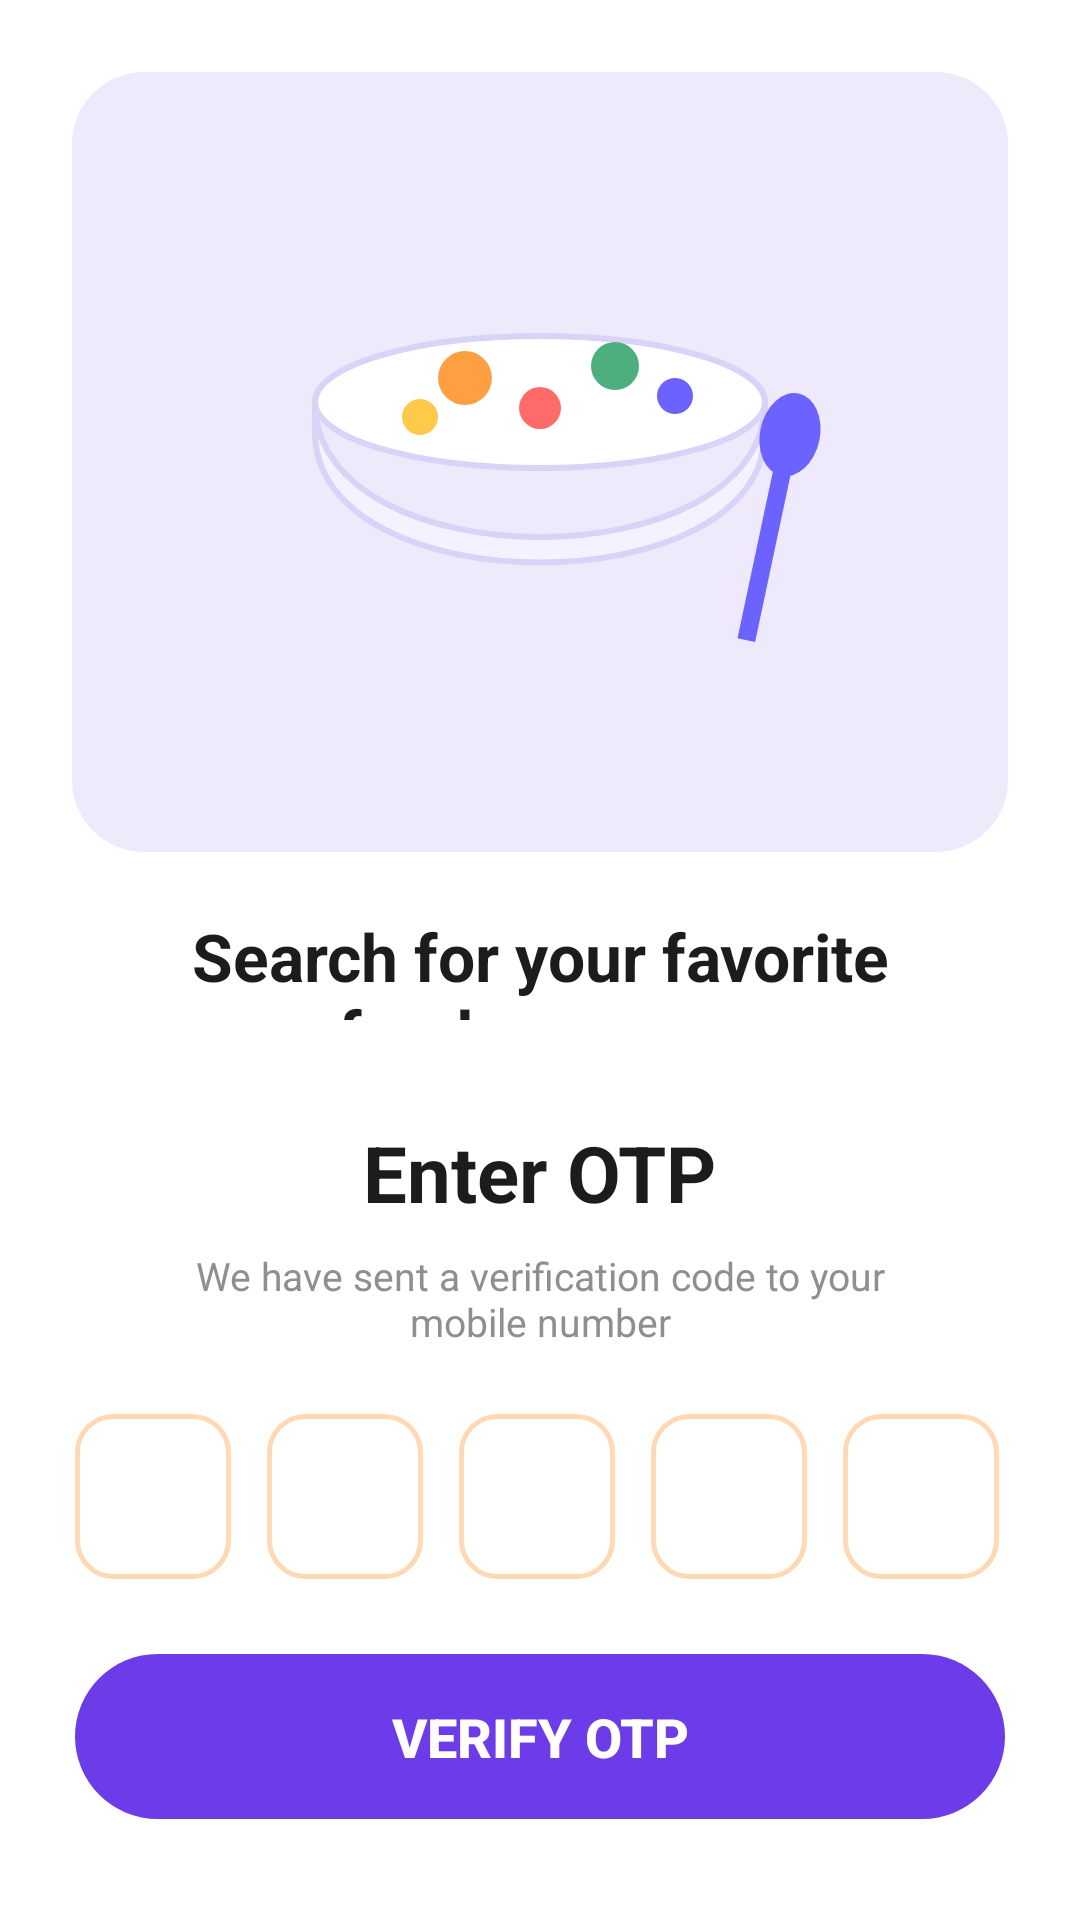

Reconstruct the res/layout file that produces this screen, plus the resources it refers to.
<!-- AndroidManifest.xml: application theme Theme.FoodDeliveryapp -->
<!-- res/layout/activity_otp.xml -->
<?xml version="1.0" encoding="utf-8"?>
<androidx.constraintlayout.widget.ConstraintLayout
    xmlns:android="http://schemas.android.com/apk/res/android"
    xmlns:app="http://schemas.android.com/apk/res-auto"

    android:layout_width="match_parent"
    android:layout_height="match_parent"
    android:background="@color/otp_card_white">



    <ImageView
        android:id="@+id/foodImage"

        android:layout_width="0dp"
        android:layout_height="260dp"

        android:layout_marginTop="24dp"
        android:layout_marginStart="24dp"
        android:layout_marginEnd="24dp"

        android:background="@drawable/otp_image_placeholder"
        android:src="@drawable/otp_food_illustration"
        android:padding="24dp"
        android:scaleType="centerInside"

        app:layout_constraintTop_toTopOf="parent"

        app:layout_constraintStart_toStartOf="parent"

        app:layout_constraintEnd_toEndOf="parent"
        />
    



    

    <TextView
        android:id="@+id/title"

        android:layout_width="280dp"
        android:layout_height="wrap_content"

        android:text="Search for your favorite food near you"

        android:textAlignment="center"

        android:textSize="22sp"

        android:textStyle="bold"

        android:textColor="@color/otp_text_dark"


        app:layout_constraintTop_toBottomOf="@id/foodImage"

        app:layout_constraintStart_toStartOf="parent"

        app:layout_constraintEnd_toEndOf="parent"

        android:layout_marginTop="20dp"/>


    

    <LinearLayout

        android:id="@+id/otpLayout"

        android:layout_width="match_parent"

        android:layout_height="300dp"

        android:orientation="vertical"

        android:gravity="center"

        android:padding="25dp"

        android:background="@drawable/bottom_card_bg"

        app:layout_constraintBottom_toBottomOf="parent">


        <TextView

            android:layout_width="wrap_content"

            android:layout_height="wrap_content"

            android:text="Enter OTP"

            android:textSize="26sp"

            android:textStyle="bold"

            android:textColor="@color/otp_text_dark"/>


        <TextView

            android:layout_width="260dp"

            android:layout_height="wrap_content"

            android:text="We have sent a verification code to your mobile number"

            android:textSize="13sp"

            android:textColor="@color/otp_text_muted"

            android:textAlignment="center"

            android:layout_marginTop="8dp"/>


        

        <LinearLayout

            android:layout_width="wrap_content"

            android:layout_height="wrap_content"

            android:orientation="horizontal"

            android:layout_marginTop="22dp">


            <EditText
                android:id="@+id/otp1"
                android:layout_width="52dp"
                android:layout_height="55dp"
                android:gravity="center"
                android:textSize="20sp"
                android:textStyle="bold"
                android:textColor="@color/otp_brand_purple"
                android:inputType="number"
                android:maxLength="1"
                android:elevation="0dp"
                android:background="@drawable/otp_box"/>


            <EditText
                android:id="@+id/otp2"
                android:layout_width="52dp"
                android:layout_height="55dp"
                android:gravity="center"
                android:textSize="20sp"
                android:textStyle="bold"
                android:textColor="@color/otp_brand_purple"
                android:inputType="number"
                android:maxLength="1"
                android:elevation="0dp"
                android:layout_marginStart="12dp"
                android:background="@drawable/otp_box"/>


            <EditText
                android:id="@+id/otp3"
                android:layout_width="52dp"
                android:layout_height="55dp"
                android:gravity="center"
                android:textSize="20sp"
                android:textStyle="bold"
                android:textColor="@color/otp_brand_purple"
                android:inputType="number"
                android:maxLength="1"
                android:elevation="0dp"
                android:layout_marginStart="12dp"
                android:background="@drawable/otp_box"/>


            <EditText
                android:id="@+id/otp4"
                android:layout_width="52dp"
                android:layout_height="55dp"
                android:gravity="center"
                android:textSize="20sp"
                android:textStyle="bold"
                android:textColor="@color/otp_brand_purple"
                android:inputType="number"
                android:maxLength="1"
                android:elevation="0dp"
                android:layout_marginStart="12dp"
                android:background="@drawable/otp_box"/>

            <EditText
                android:id="@+id/otp5"
                android:layout_width="52dp"
                android:layout_height="55dp"
                android:gravity="center"
                android:textSize="20sp"
                android:textStyle="bold"
                android:textColor="@color/otp_brand_purple"
                android:inputType="number"
                android:maxLength="1"
                android:elevation="0dp"
                android:layout_marginStart="12dp"
                android:background="@drawable/otp_box"/>

            <EditText
                android:id="@+id/otp6"
                android:layout_width="52dp"
                android:layout_height="55dp"
                android:gravity="center"
                android:textSize="20sp"
                android:textStyle="bold"
                android:textColor="@color/otp_brand_purple"
                android:inputType="number"
                android:maxLength="1"
                android:elevation="0dp"
                android:layout_marginStart="12dp"
                android:background="@drawable/otp_box"/>

        </LinearLayout>


        <Button

            android:id="@+id/verifyBtn"
            android:layout_width="match_parent"
            android:layout_height="55dp"
            android:text="Verify OTP"
            android:textSize="18sp"
            android:textStyle="bold"
            android:textColor="@color/otp_text_on_purple"
            android:background="@drawable/btn_verify_bg"
            android:elevation="0dp"
            android:stateListAnimator="@null"
            android:layout_marginTop="25dp"/>


    </LinearLayout>



</androidx.constraintlayout.widget.ConstraintLayout>
<!-- resources referenced by this layout -->
<resources>
  <color name="otp_brand_purple">#6C3CE9</color>
  <color name="otp_card_white">#FFFFFF</color>
  <color name="otp_text_dark">#1C1C1E</color>
  <color name="otp_text_muted">#8E8E93</color>
  <color name="otp_text_on_purple">#FFFFFF</color>
  <!-- drawable bottom_card_bg (drawable) -->
  <?xml version="1.0" encoding="utf-8"?>
  <shape xmlns:android="http://schemas.android.com/apk/res/android"
      android:shape="rectangle">
  
      <solid android:color="@color/card_white" />
  
      <corners
          android:topLeftRadius="28dp"
          android:topRightRadius="28dp"
          android:bottomLeftRadius="0dp"
          android:bottomRightRadius="0dp" />
  
  </shape>
  <!-- drawable btn_verify_bg (drawable) -->
  <?xml version="1.0" encoding="utf-8"?>
  <selector xmlns:android="http://schemas.android.com/apk/res/android">
  
      <item android:state_pressed="true">
          <shape android:shape="rectangle">
              <solid android:color="@color/brand_purple_pressed" />
              <corners android:radius="28dp" />
          </shape>
      </item>
  
      <item>
          <shape android:shape="rectangle">
              <solid android:color="@color/brand_purple" />
              <corners android:radius="28dp" />
          </shape>
      </item>
  
  </selector>
  <!-- drawable otp_box (drawable) -->
  <?xml version="1.0" encoding="utf-8"?>
  <shape xmlns:android="http://schemas.android.com/apk/res/android"
      android:shape="rectangle">
      <solid android:color="#FFFFFF" />
      <stroke android:width="1.5dp" android:color="#FFD9B3" />
      <corners android:radius="12dp" />
  </shape>
  <!-- drawable otp_food_illustration (drawable) -->
  <?xml version="1.0" encoding="utf-8"?>
  <vector xmlns:android="http://schemas.android.com/apk/res/android"
      android:width="200dp"
      android:height="180dp"
      android:viewportWidth="200"
      android:viewportHeight="180">
  
      
      <path
          android:fillColor="#F4F2FE"
          android:strokeColor="#D8D3F7"
          android:strokeWidth="2"
          android:pathData="M25,70 C25,130 175,130 175,70 L175,80 C175,138 25,138 25,80 Z" />
  
      
      <path
          android:fillColor="#FFFFFF"
          android:strokeColor="#D8D3F7"
          android:strokeWidth="2"
          android:pathData="M25,70 a75,22 0 1,0 150,0 a75,22 0 1,0 -150,0 z" />
  
      
      <path android:fillColor="#FF9F43" android:pathData="M66,62 a9,9 0 1,0 18,0 a9,9 0 1,0 -18,0 z" />
      <path android:fillColor="#4CAF7D" android:pathData="M117,58 a8,8 0 1,0 16,0 a8,8 0 1,0 -16,0 z" />
      <path android:fillColor="#FF6B6B" android:pathData="M93,72 a7,7 0 1,0 14,0 a7,7 0 1,0 -14,0 z" />
      <path android:fillColor="#6C63FF" android:pathData="M139,68 a6,6 0 1,0 12,0 a6,6 0 1,0 -12,0 z" />
      <path android:fillColor="#FFC94A" android:pathData="M54,75 a6,6 0 1,0 12,0 a6,6 0 1,0 -12,0 z" />
  
      
      <group android:pivotX="175" android:pivotY="120" android:rotation="12">
          <path android:fillColor="#6C63FF" android:pathData="M172,90 L178,90 L178,150 L172,150 Z" />
          <path android:fillColor="#6C63FF" android:pathData="M165,80 a10,14 0 1,0 20,0 a10,14 0 1,0 -20,0 z" />
      </group>
  
  </vector>
  <!-- drawable otp_image_placeholder (drawable) -->
  <?xml version="1.0" encoding="utf-8"?>
  <shape xmlns:android="http://schemas.android.com/apk/res/android"
      android:shape="rectangle">
  
      <solid android:color="@color/otp_image_placeholder" />
  
      <corners android:radius="24dp" />
  
  </shape>
  <style name="Theme.FoodDeliveryapp" parent="Base.Theme.FoodDeliveryapp" />
  <color name="card_white">#FFFFFF</color>
  <color name="brand_purple_pressed">#5A2FCB</color>
  <color name="brand_purple">#6C3CE9</color>
  <color name="otp_image_placeholder">#EEE9FB</color>
  <style name="Base.Theme.FoodDeliveryapp" parent="Theme.Material3.DayNight.NoActionBar">
          
          
      </style>
</resources>
